Labelled photos from "Herbs", an image-classification folder in pegasis470/Herbs. The possible labels are: belimbing wuluh, jambu biji, jeruk nipis, kemangi, lidah buaya, nangka, pandan, pepaya, seledri, sirih.

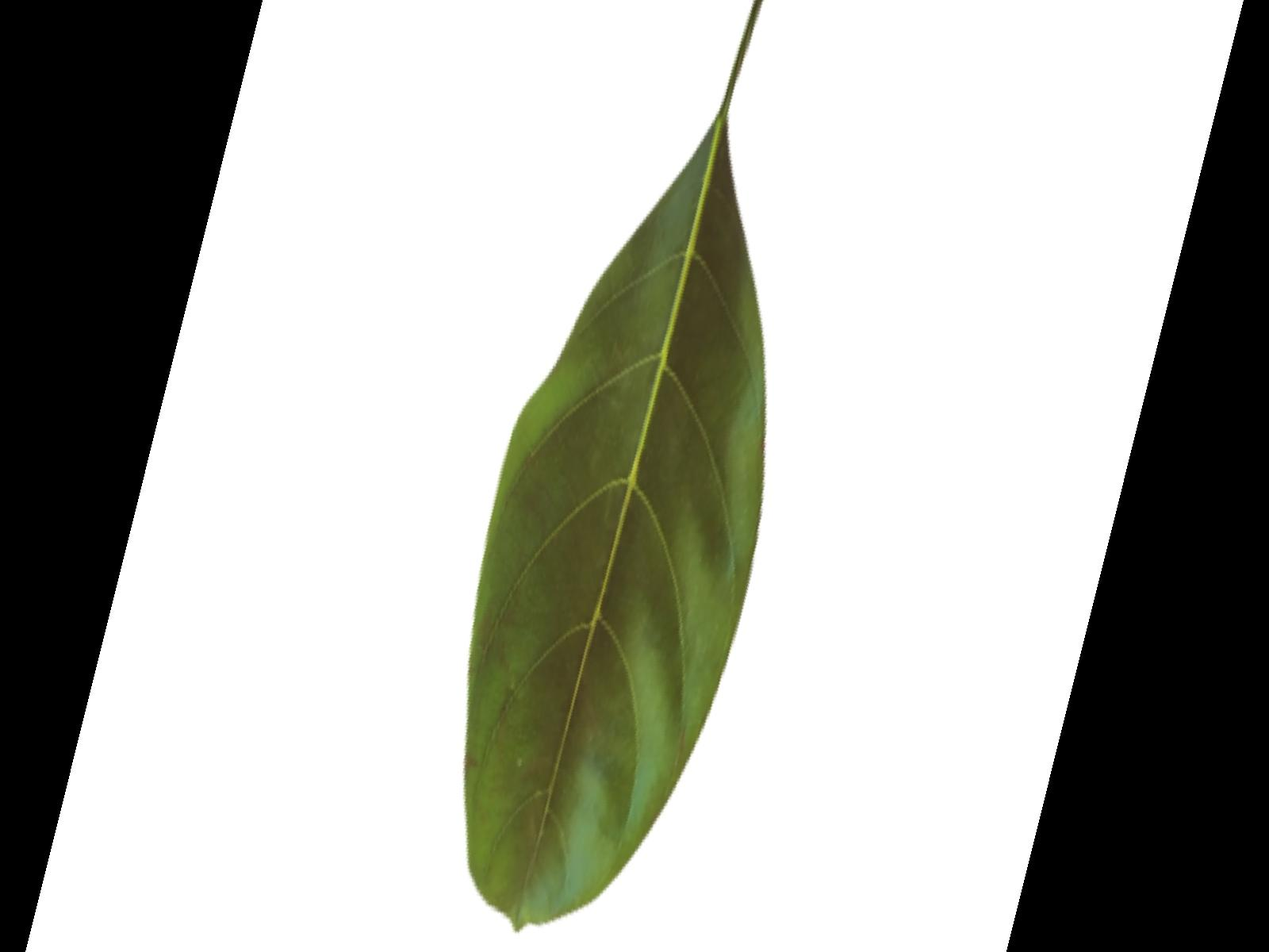
Label: nangka

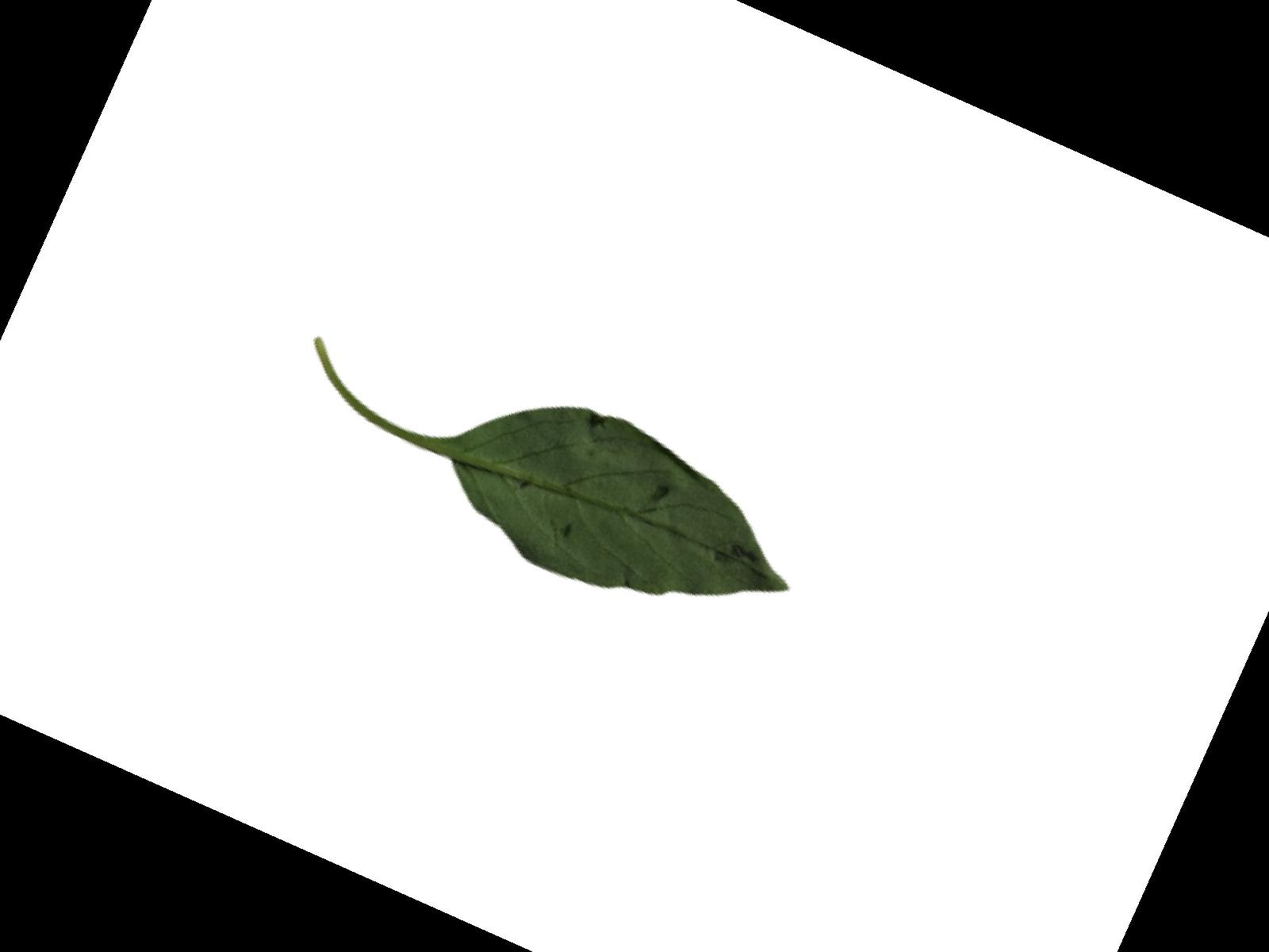
Label: kemangi

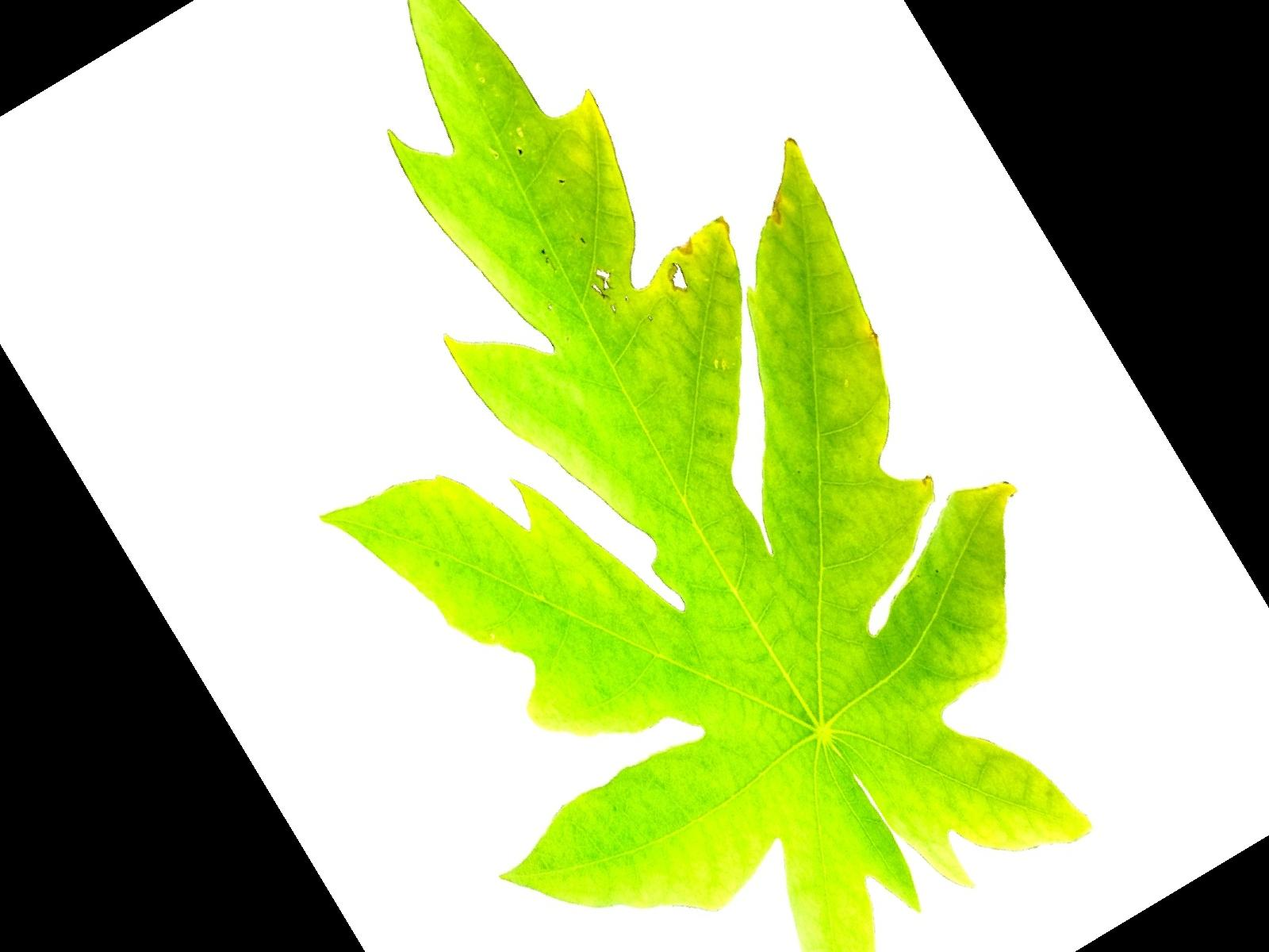
Label: pepaya

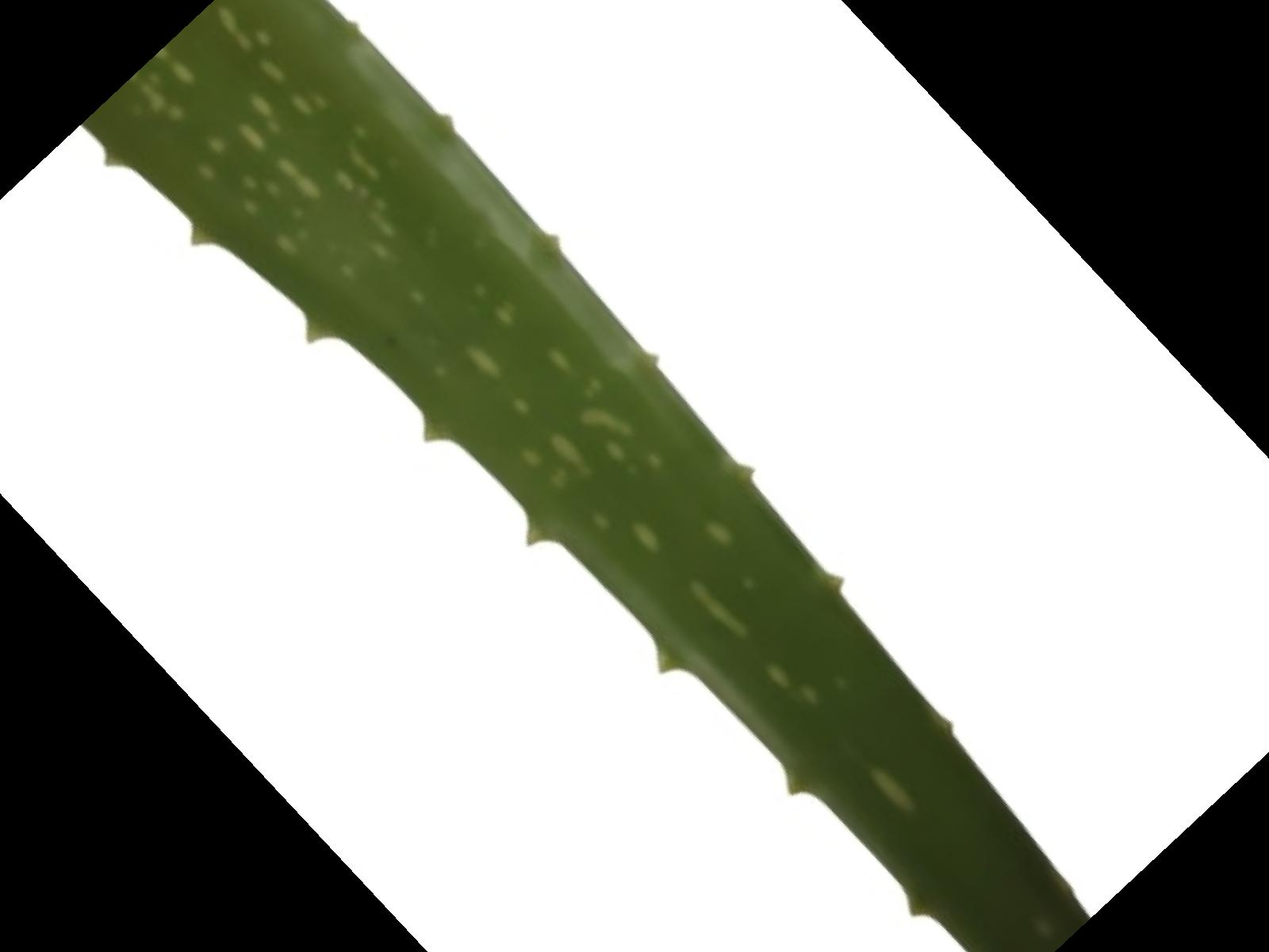
Label: lidah buaya

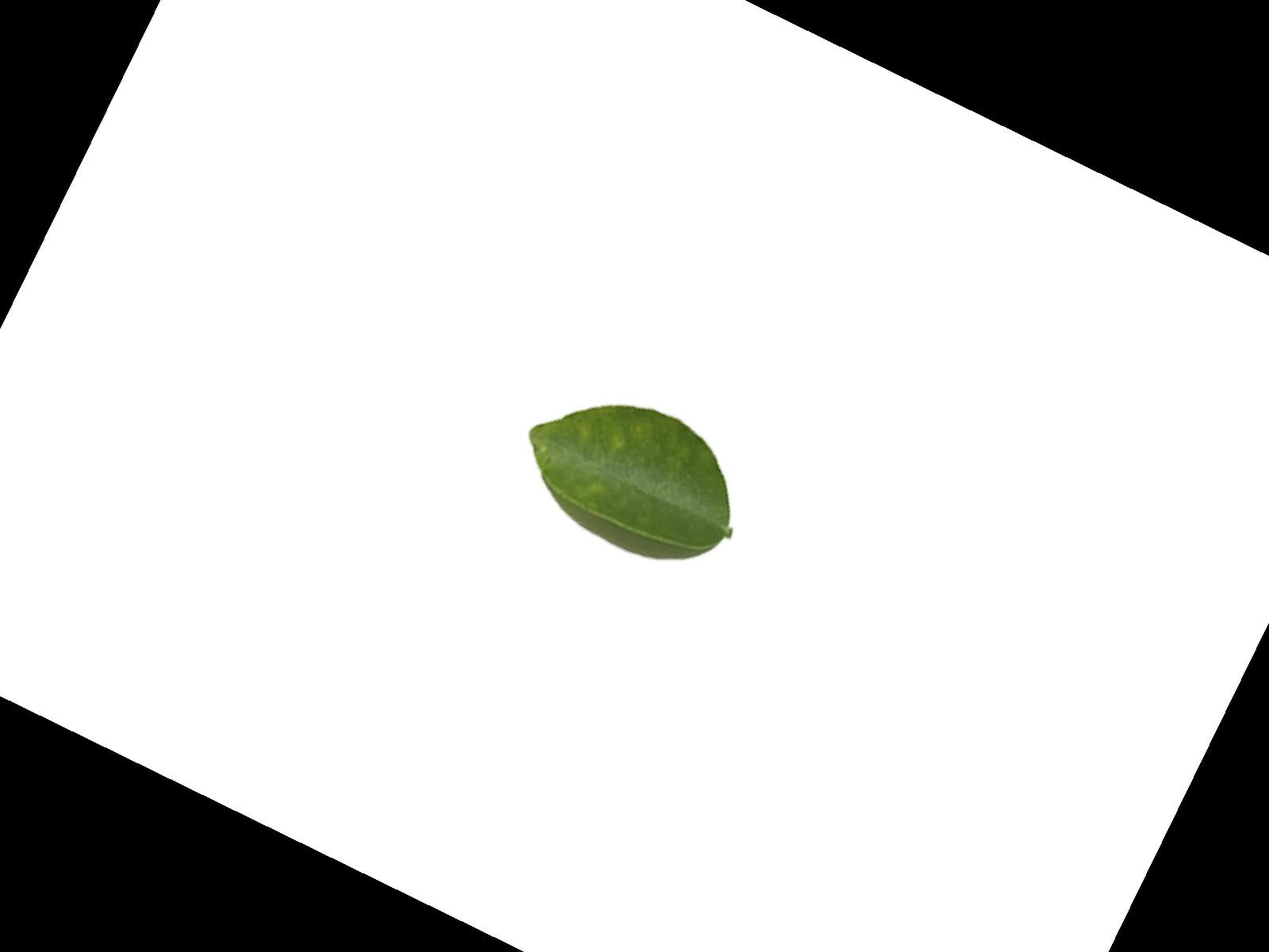
Label: jeruk nipis

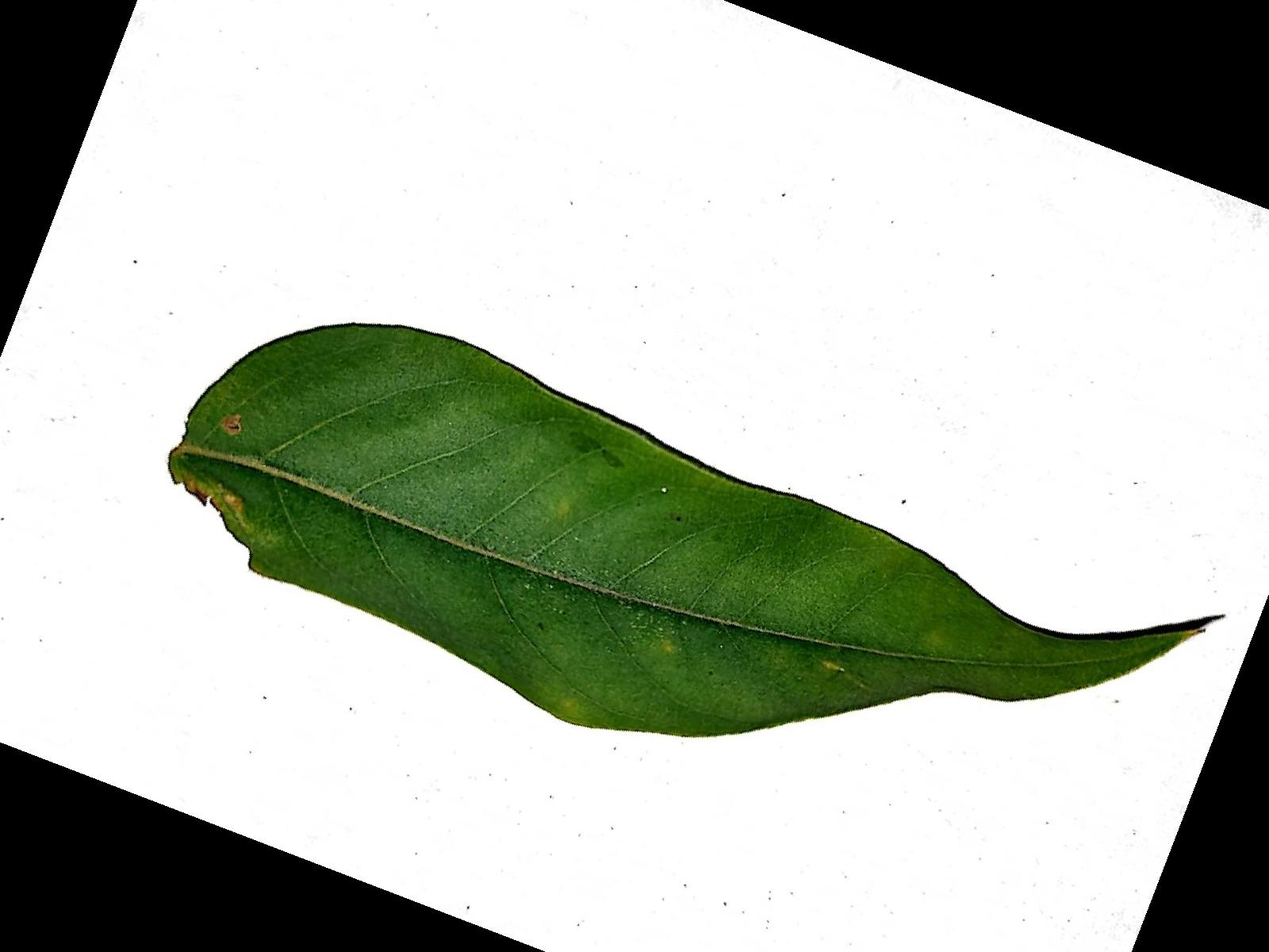
Label: belimbing wuluh
